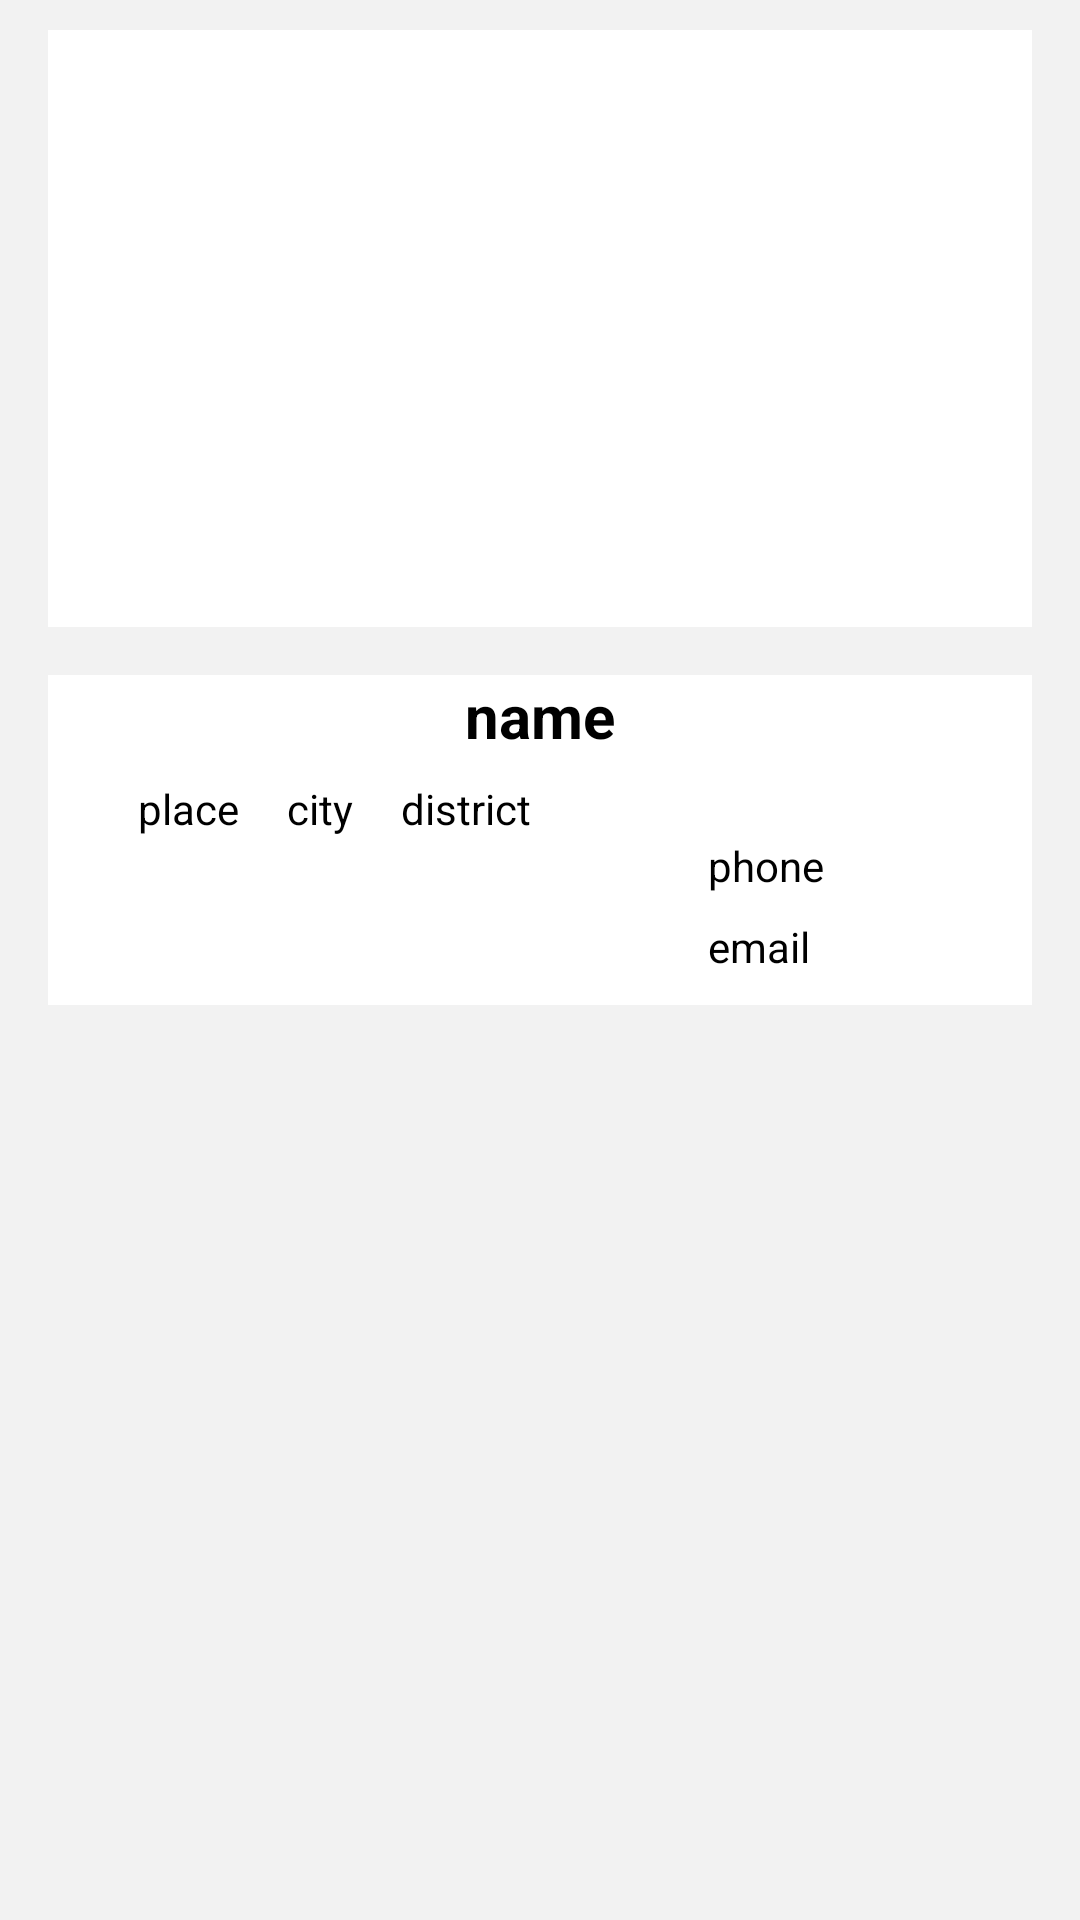

This screen was rendered from an Android layout file. Write that file and the resources it references.
<!-- AndroidManifest.xml: application theme Theme.Mechfinder -->
<!-- res/layout/activity_worckshop.xml -->
<?xml version="1.0" encoding="utf-8"?>
<androidx.constraintlayout.widget.ConstraintLayout xmlns:android="http://schemas.android.com/apk/res/android"
    xmlns:app="http://schemas.android.com/apk/res-auto"
    xmlns:tools="http://schemas.android.com/tools"
    android:layout_width="match_parent"
    android:layout_height="match_parent"
    android:background="#f2f2f2"
    tools:context=".worckshop">

    <LinearLayout
        android:id="@+id/listv2"
        android:layout_width="0dp"
        android:layout_height="199dp"
        android:layout_marginStart="16dp"
        android:layout_marginTop="8dp"
        android:layout_marginEnd="16dp"
        android:background="#ffffff"
        android:orientation="horizontal"
        app:layout_constraintBottom_toBottomOf="parent"
        app:layout_constraintEnd_toEndOf="parent"
        app:layout_constraintStart_toStartOf="parent"
        app:layout_constraintTop_toTopOf="parent"
        app:layout_constraintVertical_bias="0.005">

        <androidx.recyclerview.widget.RecyclerView
            android:id="@+id/rv"
            android:layout_width="match_parent"
            android:layout_height="173dp" />
    </LinearLayout>


    <ListView
        android:id="@+id/listview"
        android:layout_width="0dp"
        android:layout_height="295dp"
        android:layout_marginStart="16dp"
        android:layout_marginTop="16dp"
        android:layout_marginEnd="16dp"
        android:divider="@android:color/transparent"
        android:dividerHeight="6.sp"
        android:scrollbars="none"
        app:layout_constraintEnd_toEndOf="parent"
        app:layout_constraintHorizontal_bias="0.0"
        app:layout_constraintStart_toStartOf="parent"
        app:layout_constraintTop_toBottomOf="@+id/linearLayout">

    </ListView>

    <TableRow
        android:id="@+id/tablerow2"
        android:layout_width="0dp"
        android:layout_height="54dp"
        android:layout_marginStart="16dp"
        android:layout_marginTop="32dp"
        android:layout_marginEnd="16dp"
        android:background="#fa4646"
        android:gravity="right|left"
        app:layout_constraintEnd_toEndOf="parent"
        app:layout_constraintHorizontal_bias="0.0"
        app:layout_constraintStart_toStartOf="parent"
        app:layout_constraintTop_toBottomOf="@+id/listview">


        <TextView
            android:id="@+id/amount"
            android:layout_width="wrap_content"
            android:layout_height="wrap_content"
            android:layout_marginLeft="30dp"
            android:gravity="center_vertical"
            android:text="amount"
            android:textColor="#ffff"
            android:textSize="15dp" />


        <Button
            android:id="@+id/reviews"
            android:layout_width="wrap_content"
            android:layout_height="wrap_content"
            android:layout_marginLeft="50dp"
            android:background="@android:color/transparent"
            android:text="reviews"
            android:textColor="#ffff" />

        <Button
            android:id="@+id/checkout"
            android:layout_width="wrap_content"
            android:layout_height="wrap_content"
            android:background="@android:color/transparent"
            android:text="Checkout"


            android:textColor="#ffff" />

    </TableRow>

    <LinearLayout
        android:id="@+id/linearLayout"
        android:layout_width="0dp"
        android:layout_height="110dp"
        android:layout_marginStart="16dp"
        android:layout_marginTop="16dp"
        android:layout_marginEnd="16dp"
        android:background="#ffffff"
        android:orientation="vertical"
        app:layout_constraintEnd_toEndOf="parent"
        app:layout_constraintHorizontal_bias="0.0"
        app:layout_constraintStart_toStartOf="parent"
        app:layout_constraintTop_toBottomOf="@+id/listv2">

        <TableRow
            android:layout_width="match_parent"
            android:layout_height="wrap_content"
            android:gravity="center_horizontal"
           >

            <TextView
                android:id="@+id/textView"
                android:layout_width="wrap_content"
                android:layout_height="wrap_content"
                android:layout_marginStart="16dp"
                android:layout_marginEnd="16dp"
                android:gravity="center"
                android:background="#ffffff"

                android:text="name"

                android:textColor="#000000"
                android:textSize="20dp"
                android:textStyle="bold"

                />
        </TableRow>

        <TableRow
            android:id="@+id/tableRow"
            android:layout_width="wrap_content"
            android:layout_height="wrap_content"
            android:layout_marginStart="30dp"
            android:layout_marginTop="8dp"
            android:layout_marginEnd="16dp"
            android:background="#ffffff">

            <TextView
                android:id="@+id/textView2"
                android:layout_width="wrap_content"
                android:layout_height="wrap_content"
                android:text="place"

                android:textColor="#000" />

            <TextView
                android:id="@+id/textView6"
                android:layout_width="wrap_content"
                android:layout_height="wrap_content"
                android:layout_marginLeft="16dp"
                android:text="city"
                android:textColor="#000" />

            <TextView
                android:id="@+id/textView10"
                android:layout_width="wrap_content"
                android:layout_height="wrap_content"
                android:layout_marginLeft="16dp"
                android:text="district"
                android:textColor="#000" />

        </TableRow>

        <TextView
            android:id="@+id/textView13"
            android:layout_width="84dp"
            android:layout_height="wrap_content"
            android:layout_marginStart="220dp"
            android:layout_marginTop="0dp"
            android:layout_marginEnd="20dp"
            android:background="#ffffffff"

            android:text="phone"
            android:textColor="#000" />

        <TextView
            android:id="@+id/textView12"
            android:layout_width="wrap_content"
            android:layout_height="wrap_content"
            android:layout_marginStart="220dp"
            android:layout_marginTop="8dp"
            android:layout_marginEnd="16dp"
            android:background="#ffffff"
            android:text="email"
            android:textColor="#000" />

    </LinearLayout>

</androidx.constraintlayout.widget.ConstraintLayout>
<!-- resources referenced by this layout -->
<resources>
  <style name="Theme.Mechfinder" parent="Theme.MaterialComponents.DayNight.DarkActionBar">
          
          <item name="colorPrimary">@color/purple_500</item>
          <item name="colorPrimaryVariant">@color/purple_700</item>
          <item name="colorOnPrimary">@color/white</item>
          
          <item name="colorSecondary">@color/teal_200</item>
          <item name="colorSecondaryVariant">@color/teal_700</item>
          <item name="colorOnSecondary">@color/black</item>
          
          <item name="android:statusBarColor" tools:targetApi="l">?attr/colorPrimaryVariant</item>
          
      </style>
  <color name="purple_500">#ffffff</color>
  <color name="purple_700">#FF3700B3</color>
  <color name="white">#FFFFFFFF</color>
  <color name="teal_200">#FF03DAC5</color>
  <color name="teal_700">#FF018786</color>
  <color name="black">#FF000000</color>
</resources>
